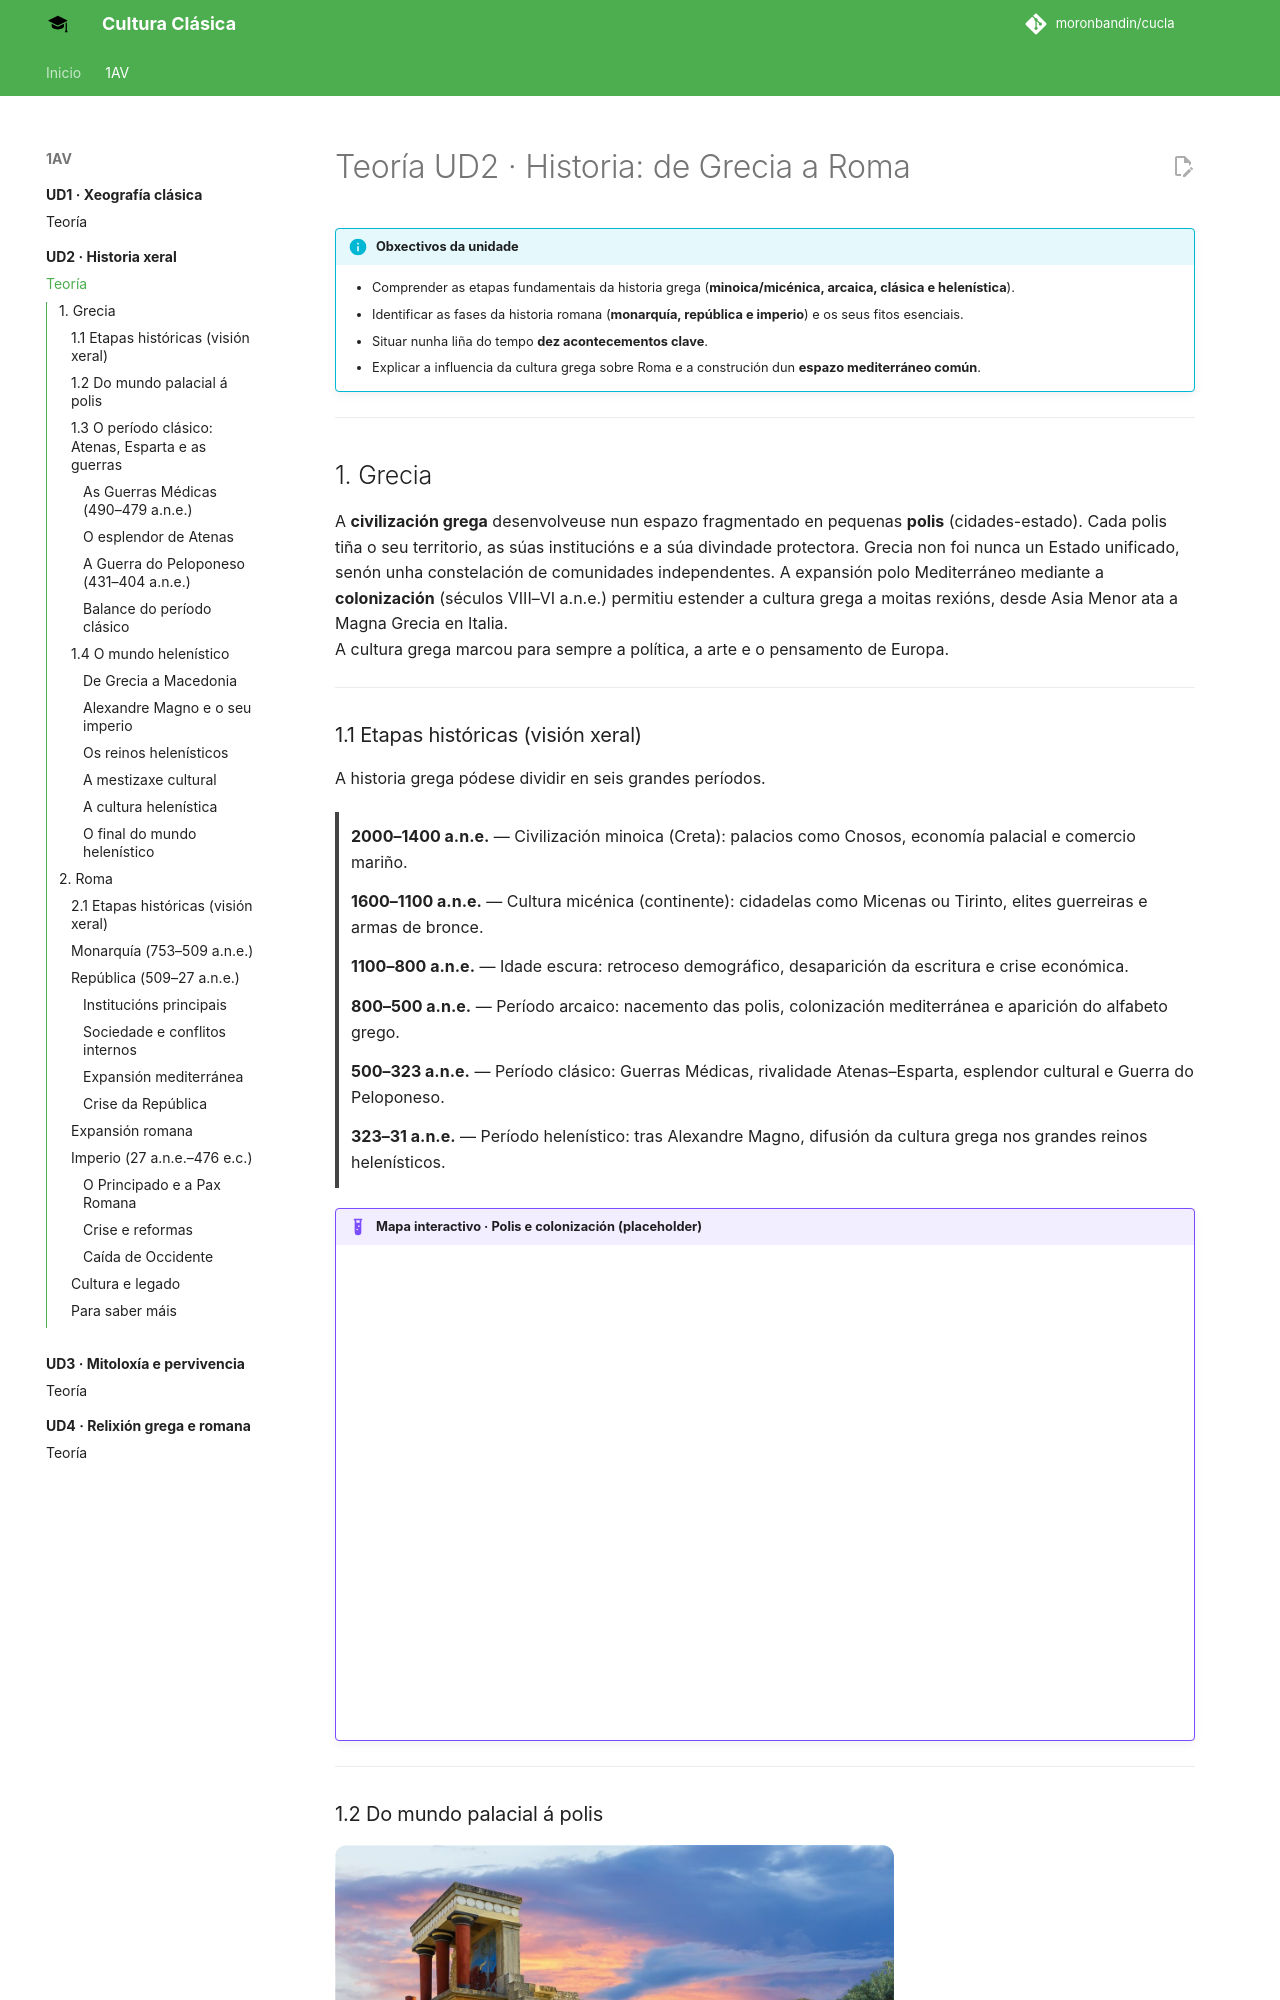

repository: moronbandin/cucla · page: UNIDADES/1AV/2/teoria/index.html · generator: mkdocs

# Teoría UD2 · Historia: de Grecia a Roma

!!! info "Obxectivos da unidade"
    - Comprender as etapas fundamentais da historia grega (**minoica/micénica, arcaica, clásica e helenística**).
    - Identificar as fases da historia romana (**monarquía, república e imperio**) e os seus fitos esenciais.
    - Situar nunha liña do tempo **dez acontecementos clave**.
    - Explicar a influencia da cultura grega sobre Roma e a construción dun **espazo mediterráneo común**.

---

## 1. Grecia

A **civilización grega** desenvolveuse nun espazo fragmentado en pequenas **polis** (cidades-estado). Cada polis tiña o seu territorio, as súas institucións e a súa divindade protectora. Grecia non foi nunca un Estado unificado, senón unha constelación de comunidades independentes. A expansión polo Mediterráneo mediante a **colonización** (séculos VIII–VI a.n.e.) permitiu estender a cultura grega a moitas rexións, desde Asia Menor ata a Magna Grecia en Italia.  
A cultura grega marcou para sempre a política, a arte e o pensamento de Europa.

---

### 1.1 Etapas históricas (visión xeral)

A historia grega pódese dividir en seis grandes períodos.  

<div style="display:flex;flex-direction:column;gap:14px;padding:12px 0;border-left:4px solid #444;margin:20px 0;">
  <div style="padding-left:12px;">
    <strong>2000–1400 a.n.e.</strong> — Civilización minoica (Creta): palacios como Cnosos, economía palacial e comercio mariño.
  </div>
  <div style="padding-left:12px;">
    <strong>1600–1100 a.n.e.</strong> — Cultura micénica (continente): cidadelas como Micenas ou Tirinto, elites guerreiras e armas de bronce.
  </div>
  <div style="padding-left:12px;">
    <strong>1100–800 a.n.e.</strong> — Idade escura: retroceso demográfico, desaparición da escritura e crise económica.
  </div>
  <div style="padding-left:12px;">
    <strong>800–500 a.n.e.</strong> — Período arcaico: nacemento das polis, colonización mediterránea e aparición do alfabeto grego.
  </div>
  <div style="padding-left:12px;">
    <strong>500–323 a.n.e.</strong> — Período clásico: Guerras Médicas, rivalidade Atenas–Esparta, esplendor cultural e Guerra do Peloponeso.
  </div>
  <div style="padding-left:12px;">
    <strong>323–31 a.n.e.</strong> — Período helenístico: tras Alexandre Magno, difusión da cultura grega nos grandes reinos helenísticos.
  </div>
</div>

!!! example "Mapa interactivo · Polis e colonización (placeholder)"
    <div class="embed video-16x9">
      <iframe 
          src="../assets/mapa_grecia_interactivo.html"
          title="Mapa interactivo: Grecia clásica (polis, santuarios, batallas)"
          loading="lazy"
          allowfullscreen
          style="border:0;"></iframe>
    </div>

---
